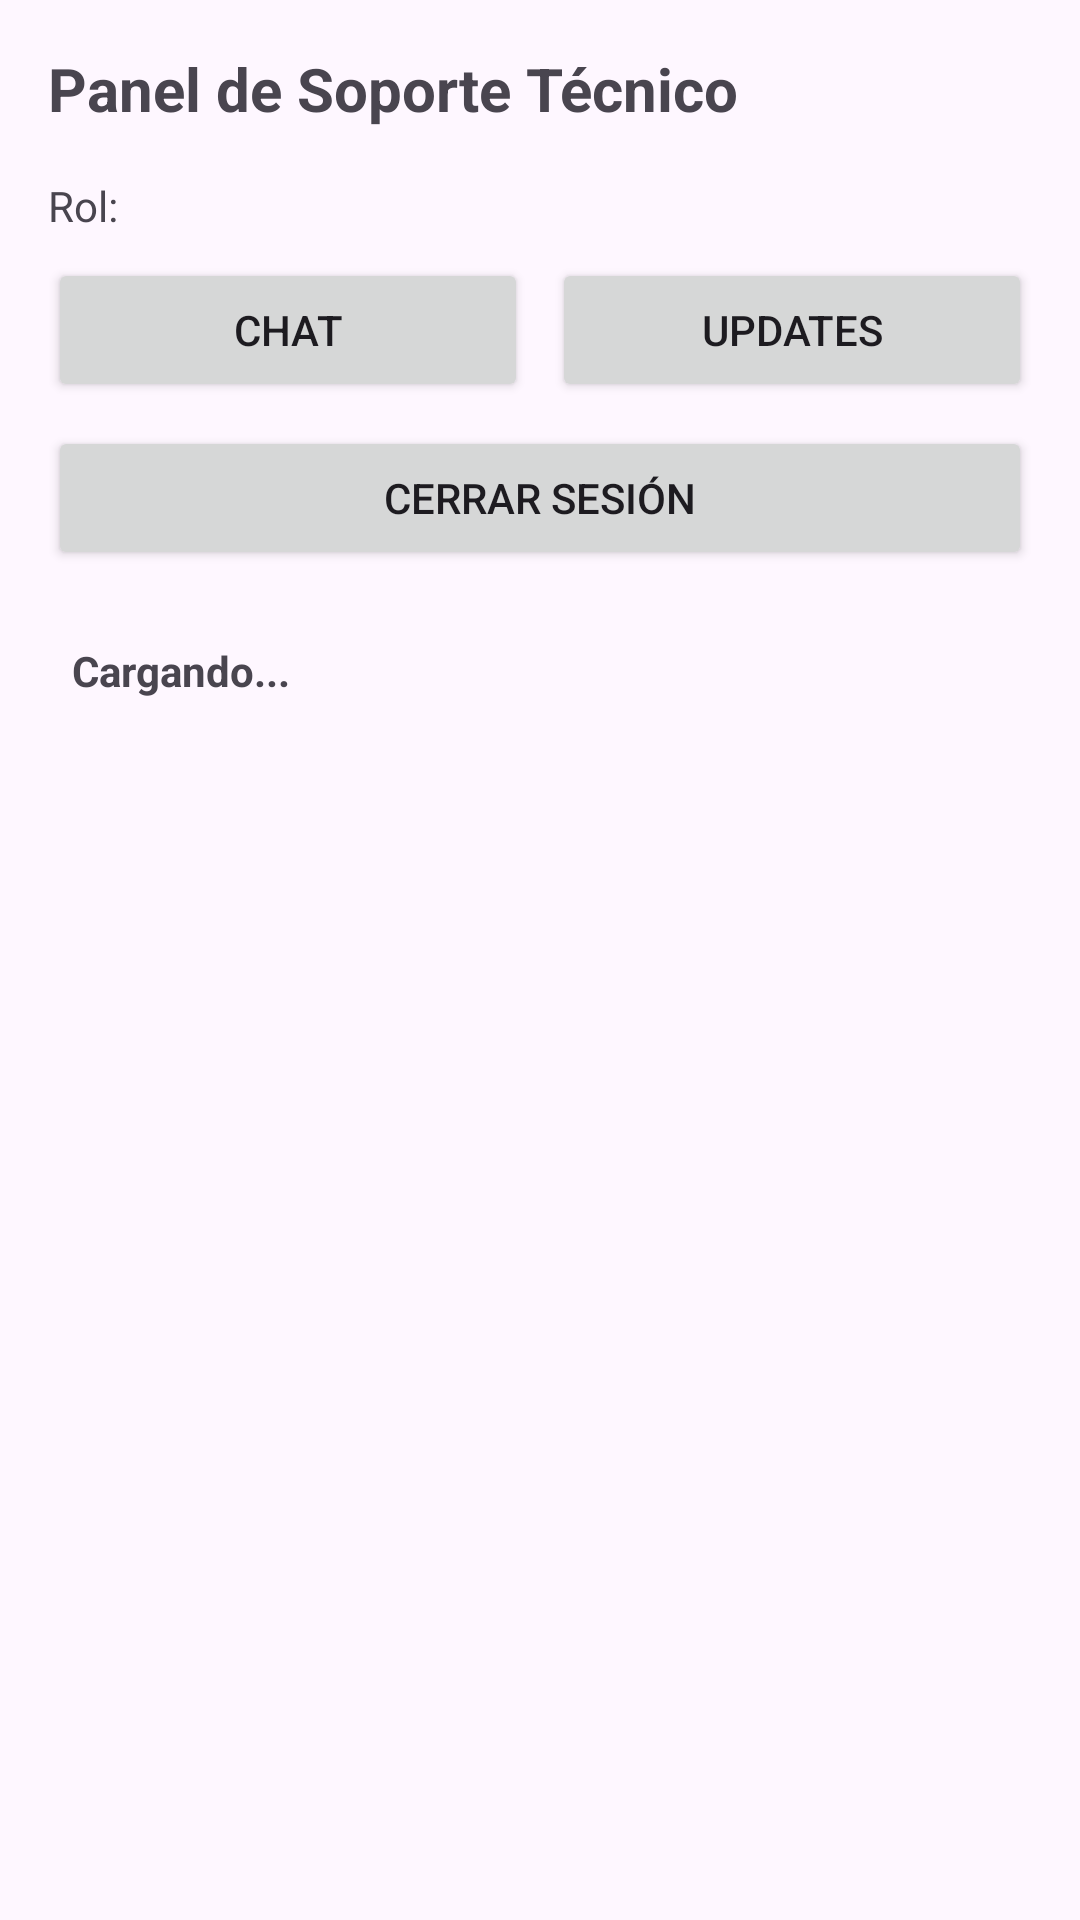

Layout XML and referenced resources for this Android screen:
<!-- AndroidManifest.xml: application theme Theme.NGDTechSupport -->
<!-- res/layout/activity_dashboard.xml -->
<LinearLayout
    xmlns:android="http://schemas.android.com/apk/res/android"
    android:layout_width="match_parent"
    android:layout_height="match_parent"
    android:orientation="vertical"
    android:padding="16dp">

    
    <TextView
        android:id="@+id/tvTitle"
        android:layout_width="match_parent"
        android:layout_height="wrap_content"
        android:text="Panel de Soporte Técnico"
        android:textSize="20sp"
        android:textStyle="bold"
        android:paddingBottom="16dp" />

        <TextView
        android:id="@+id/tvRole"
        android:layout_width="match_parent"
        android:layout_height="wrap_content"
        android:text="Rol:"
        android:textSize="14sp"
        android:paddingBottom="8dp" />

    
    <LinearLayout
        android:layout_width="match_parent"
        android:layout_height="wrap_content"
        android:orientation="horizontal"
        android:weightSum="2"
        android:paddingBottom="8dp">

        <Button
            android:id="@+id/btnChat"
            android:layout_width="0dp"
            android:layout_height="wrap_content"
            android:layout_weight="1"
            android:text="Chat" />

        <Button
            android:id="@+id/btnUpdates"
            android:layout_width="0dp"
            android:layout_height="wrap_content"
            android:layout_weight="1"
            android:layout_marginStart="8dp"
            android:text="Updates" />
    </LinearLayout>

    <Button
        android:id="@+id/btnLogout"
        android:layout_width="match_parent"
        android:layout_height="wrap_content"
        android:text="Cerrar sesión"
        android:layout_marginBottom="16dp" />

    
    <TextView
        android:id="@+id/tvApps"
        android:layout_width="match_parent"
        android:layout_height="wrap_content"
        android:text="Cargando..."
        android:padding="8dp"
        android:textStyle="bold" />

    
    <androidx.recyclerview.widget.RecyclerView
        android:id="@+id/rvApps"
        android:layout_width="match_parent"
        android:layout_height="0dp"
        android:layout_weight="1"
        android:paddingTop="8dp" />

</LinearLayout>
<!-- resources referenced by this layout -->
<resources>
  <style name="Theme.NGDTechSupport" parent="Base.Theme.NGDTechSupport" />
  <style name="Base.Theme.NGDTechSupport" parent="Theme.Material3.DayNight.NoActionBar">
          
          
      </style>
</resources>
